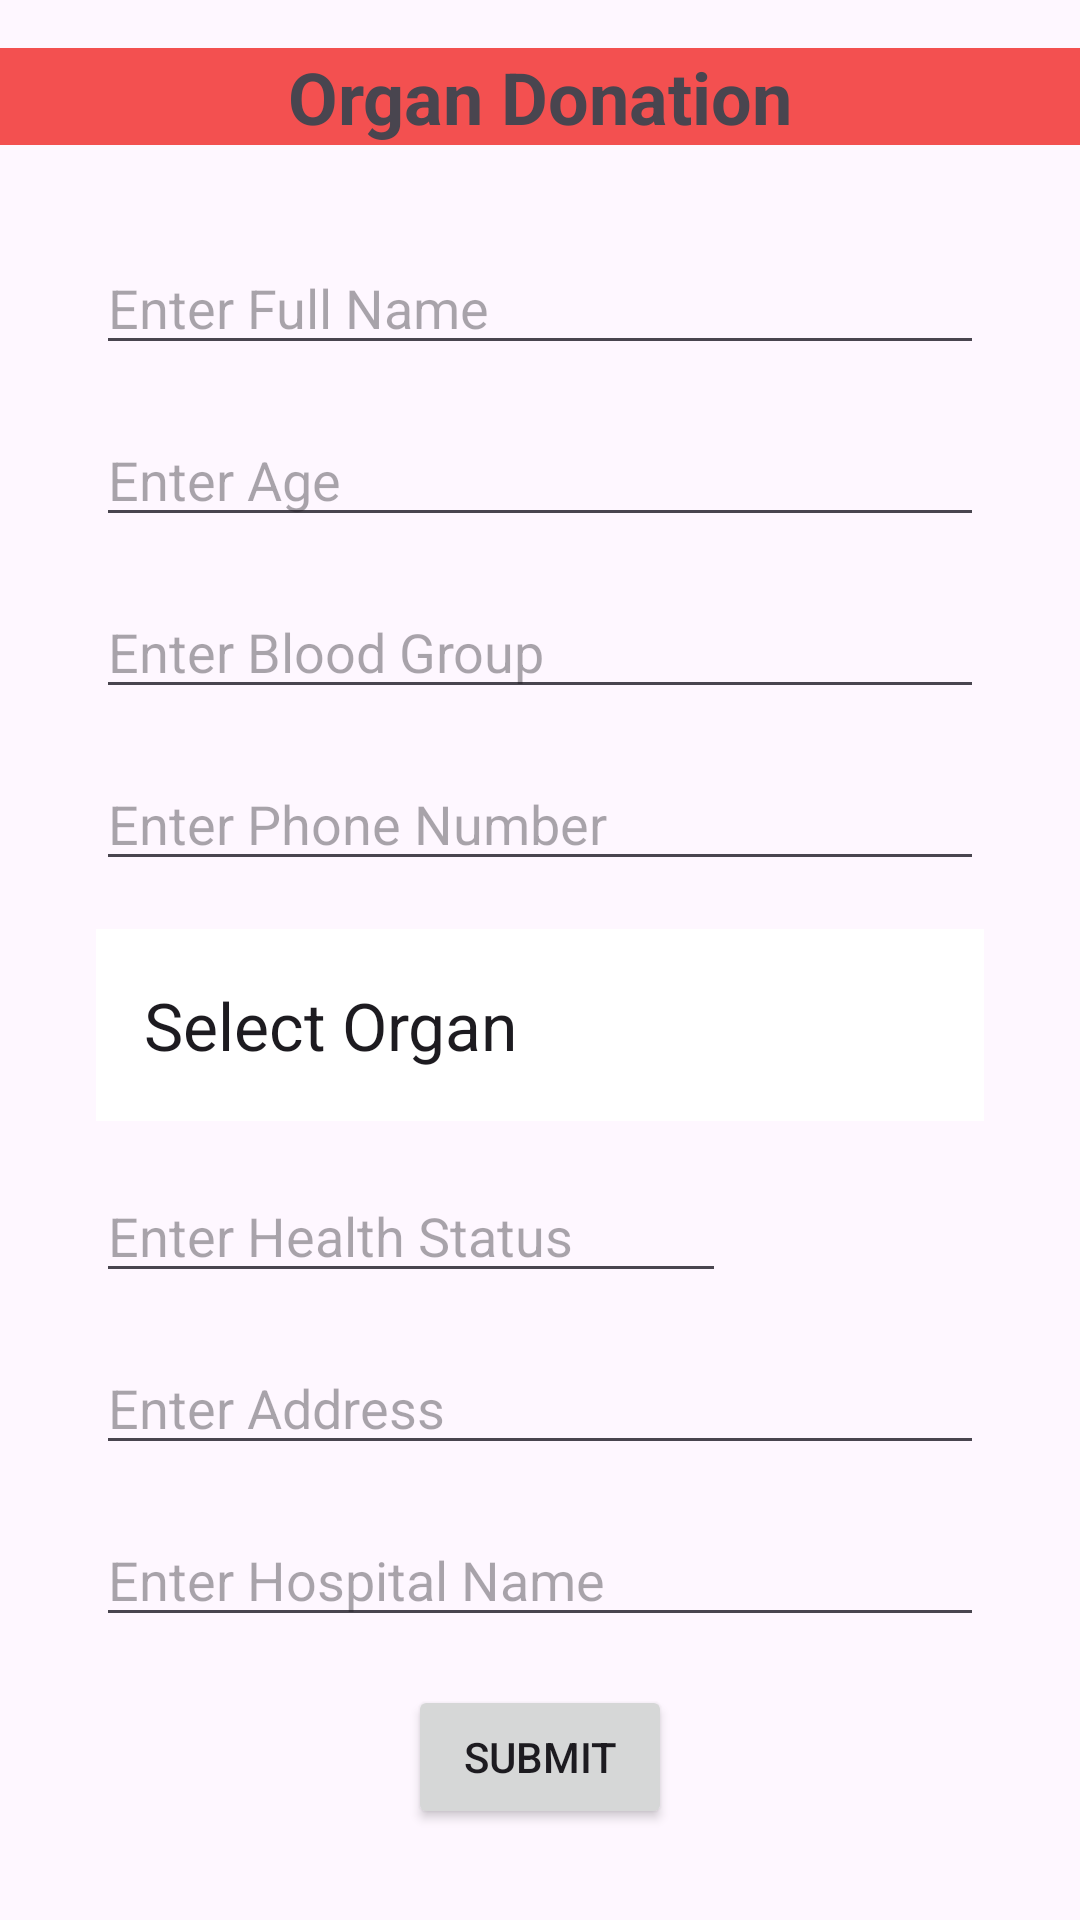

Write the Android layout XML for this screen, with the resource values it uses.
<!-- AndroidManifest.xml: application theme Theme.Organs_donation -->
<!-- res/layout/donorpage.xml -->
<ScrollView xmlns:android="http://schemas.android.com/apk/res/android"
    xmlns:app="http://schemas.android.com/apk/res-auto"
    xmlns:tools="http://schemas.android.com/tools"
    android:layout_width="match_parent"
    android:layout_height="match_parent">

    <RelativeLayout
        android:layout_width="match_parent"
        android:layout_height="wrap_content"
        tools:context=".DonorPage">
        <TextView
            android:id="@+id/titleTV"
            android:layout_width="match_parent"
            android:layout_height="wrap_content"
            android:background="#F35050"
            android:gravity="center"
            android:text="@string/title"
            android:textSize="24sp"
            android:textStyle="bold"
            android:layout_alignParentTop="true"
            android:layout_marginTop="16dp"/>

        <EditText
            android:id="@+id/nameET"
            android:layout_width="match_parent"
            android:layout_height="wrap_content"
            android:layout_below="@id/titleTV"
            android:layout_marginStart="32dp"
            android:layout_marginTop="32dp"
            android:layout_marginEnd="32dp"
            android:ems="10"
            android:hint="Enter Full Name"
            android:inputType="text"
            app:layout_constraintEnd_toEndOf="parent"
            app:layout_constraintStart_toStartOf="parent"
            app:layout_constraintTop_toBottomOf="@id/titleTV" />

        <EditText
            android:id="@+id/ageET"
            android:layout_width="match_parent"
            android:layout_height="wrap_content"
            android:layout_below="@id/nameET"
            android:layout_marginStart="32dp"
            android:layout_marginTop="16dp"
            android:layout_marginEnd="32dp"
            android:ems="10"
            android:hint="Enter Age"
            android:inputType="text"
            app:layout_constraintEnd_toEndOf="parent"
            app:layout_constraintStart_toStartOf="parent"
            app:layout_constraintTop_toBottomOf="@id/nameET" />

        <EditText
            android:id="@+id/bloodGroupET"
            android:layout_width="match_parent"
            android:layout_height="wrap_content"
            android:layout_below="@id/ageET"
            android:layout_marginStart="32dp"
            android:layout_marginTop="16dp"
            android:layout_marginEnd="32dp"
            android:ems="10"
            android:hint="Enter Blood Group"
            android:inputType="text"
            app:layout_constraintEnd_toEndOf="parent"
            app:layout_constraintStart_toStartOf="parent"
            app:layout_constraintTop_toBottomOf="@id/ageET" />

        <EditText
            android:id="@+id/phoneET"
            android:layout_width="match_parent"
            android:layout_height="wrap_content"
            android:layout_below="@id/bloodGroupET"
            android:layout_marginStart="32dp"
            android:layout_marginTop="16dp"
            android:layout_marginEnd="32dp"
            android:ems="10"
            android:hint="Enter Phone Number"
            android:inputType="text"
            app:layout_constraintEnd_toEndOf="parent"
            app:layout_constraintStart_toStartOf="parent"
            app:layout_constraintTop_toBottomOf="@id/bloodGroupET" />

        <androidx.appcompat.widget.Toolbar
            android:id="@+id/organTB"
            android:layout_width="match_parent"
            android:layout_height="wrap_content"
            android:layout_below="@+id/phoneET"
            android:layout_marginStart="32dp"
            android:layout_marginTop="16dp"
            android:layout_marginEnd="32dp"
            android:background="@color/white"
            android:minHeight="?attr/actionBarSize"
            android:theme="?attr/actionBarTheme"
            app:title="Select Organ" />

        <EditText
            android:id="@+id/healthET"
            android:layout_width="wrap_content"
            android:layout_height="wrap_content"
            android:layout_below="@id/organTB"
            android:layout_marginStart="32dp"
            android:layout_marginTop="16dp"
            android:layout_marginEnd="32dp"
            android:ems="10"
            android:hint="Enter Health Status"
            android:inputType="text"
            app:layout_constraintEnd_toEndOf="parent"
            app:layout_constraintStart_toStartOf="parent"
            app:layout_constraintTop_toBottomOf="@id/organTB" />

        <EditText
            android:id="@+id/addressET"
            android:layout_width="match_parent"
            android:layout_height="wrap_content"
            android:layout_below="@id/healthET"
            android:layout_marginStart="32dp"
            android:layout_marginTop="16dp"
            android:layout_marginEnd="32dp"
            android:ems="10"
            android:hint="Enter Address"
            android:inputType="text"
            app:layout_constraintEnd_toEndOf="parent"
            app:layout_constraintStart_toStartOf="parent"
            app:layout_constraintTop_toBottomOf="@id/healthET" />


        <EditText
            android:id="@+id/hospitalNameET"
            android:layout_width="match_parent"
            android:layout_height="wrap_content"
            android:layout_below="@id/addressET"
            android:layout_marginStart="32dp"
            android:layout_marginTop="16dp"
            android:layout_marginEnd="32dp"
            android:ems="10"
            android:hint="Enter Hospital Name"
            android:inputType="text"
            app:layout_constraintEnd_toEndOf="parent"
            app:layout_constraintStart_toStartOf="parent"
            app:layout_constraintTop_toBottomOf="@id/addressET" />

        <Button
            android:id="@+id/submitBTN"
            android:layout_width="wrap_content"
            android:layout_height="wrap_content"
            android:layout_below="@id/hospitalNameET"
            android:layout_marginTop="16dp"
            android:layout_centerHorizontal="true"
            android:text="Submit" />

    </RelativeLayout>
</ScrollView>
<!-- resources referenced by this layout -->
<resources>
  <string name="title">Organ Donation</string>
  <style name="Theme.Organs_donation" parent="Base.Theme.Organs_donation" />
  <style name="Base.Theme.Organs_donation" parent="Theme.Material3.DayNight.NoActionBar">
          
          
      </style>
  <!-- not gathered from this repository: default colours our renderer supplied (Android Studio template values) -->
  <color name="white">#FFFFFFFF</color>
</resources>
